Labelled photos from "Alzhiemer - MRI Scan", an image-classification folder in codewithadityard/Alzheimers-MRI-Classification. The possible labels are: mild demented, moderate demented.

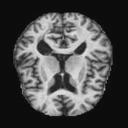
Label: moderate demented

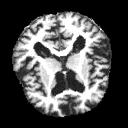
Label: moderate demented

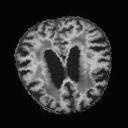
Label: mild demented

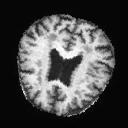
Label: mild demented

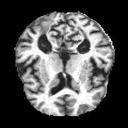
Label: mild demented

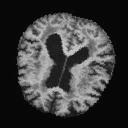
Label: mild demented
